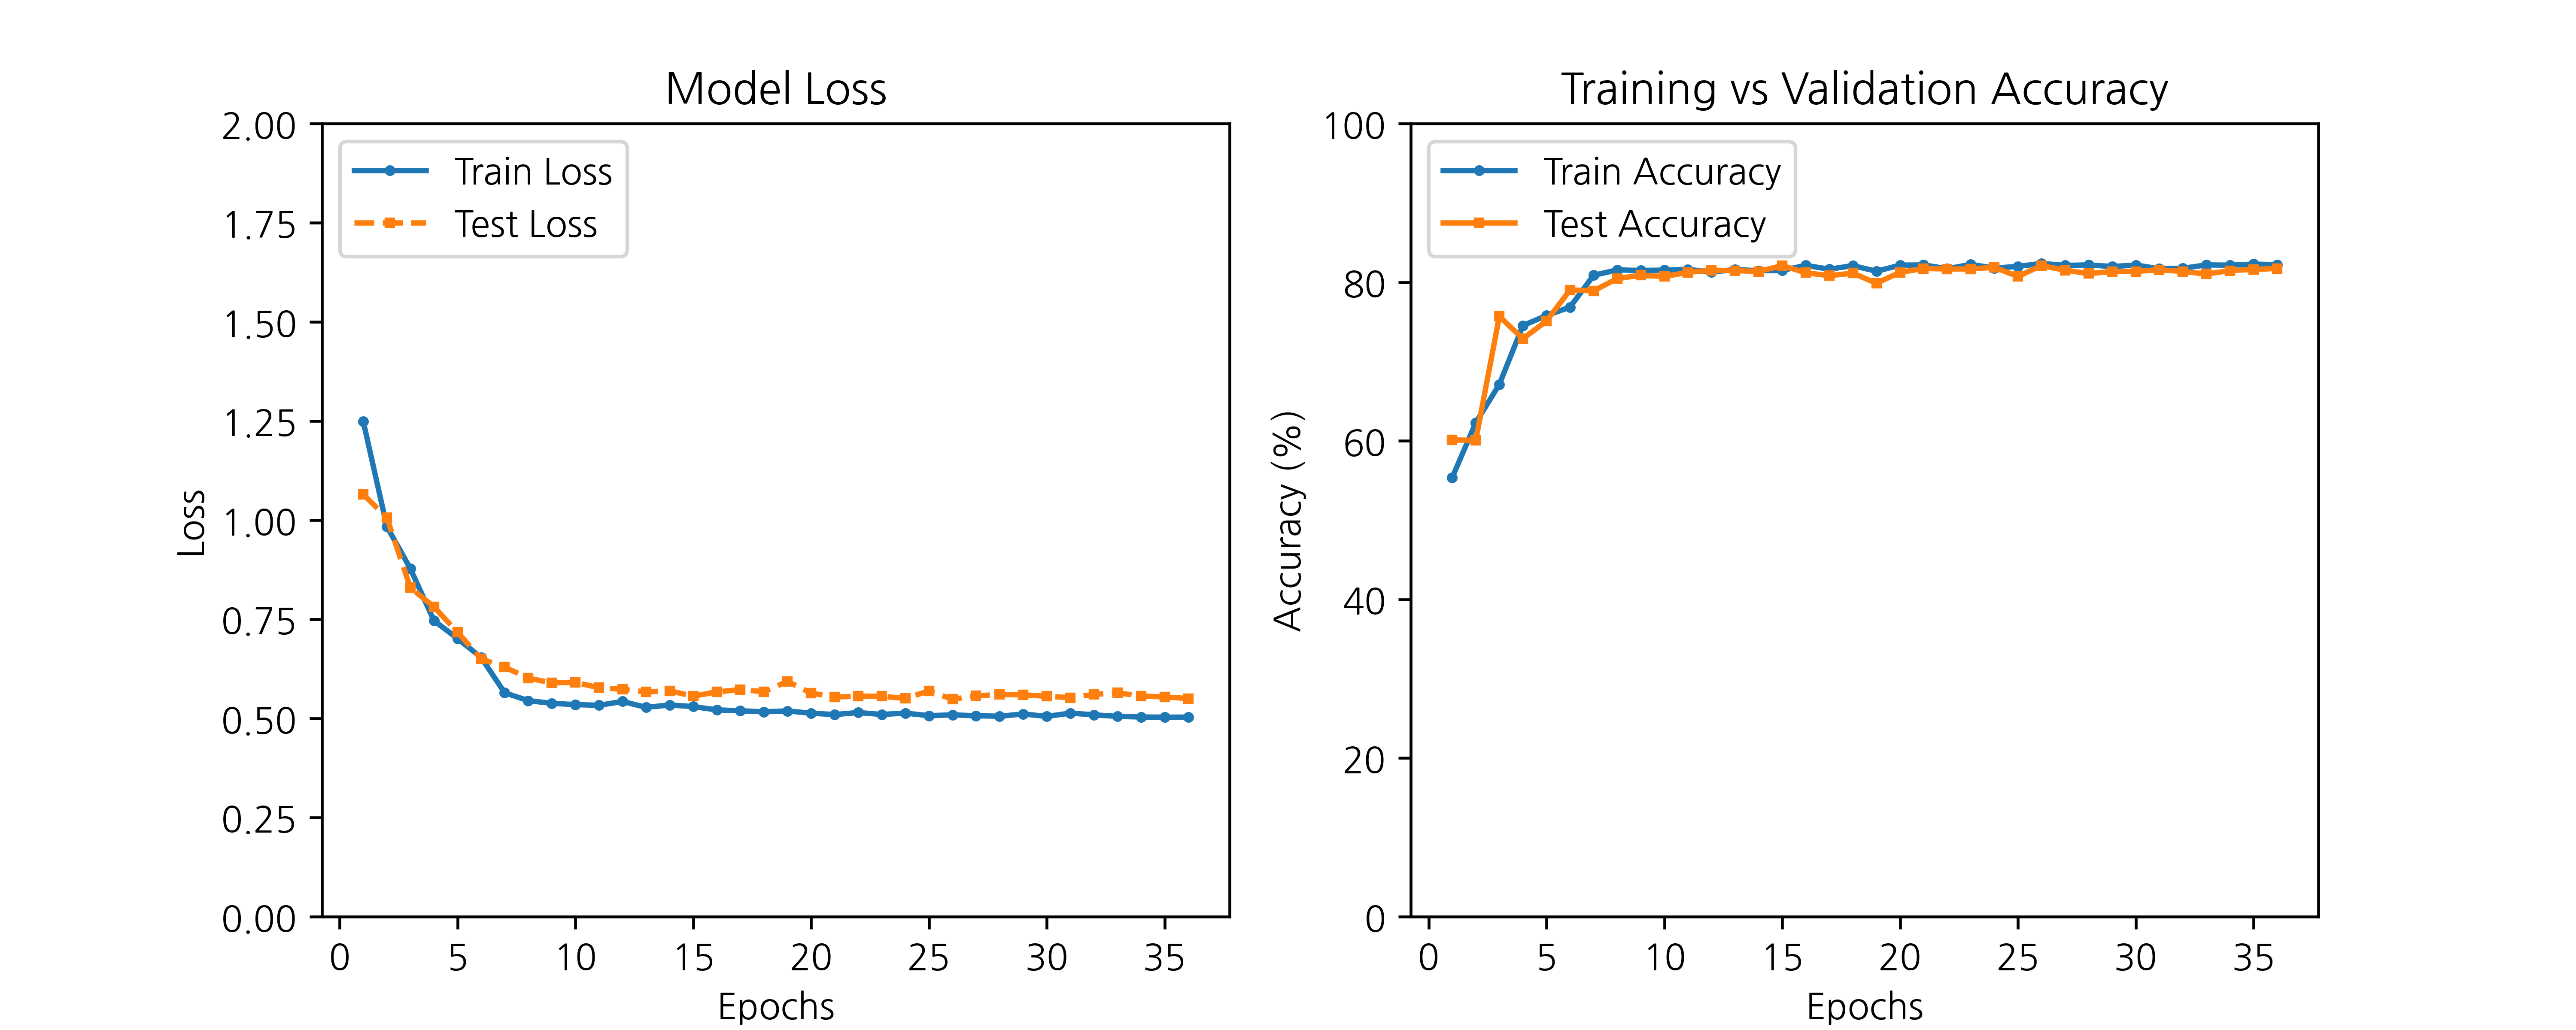

The file beside this chart, header and first rows:
epoch, train_loss, train_accuracy, test_loss, test_accuracy
1, 1.249, 55.36, 1.065, 60.12
2, 0.9842, 62.28, 1.006, 60.06
3, 0.8776, 67.12, 0.8298, 75.69
4, 0.7464, 74.53, 0.7813, 72.88
5, 0.7015, 75.8, 0.7174, 75.11
6, 0.6538, 76.86, 0.6505, 79.03
7, 0.5646, 80.87, 0.6294, 78.92
8, 0.5448, 81.56, 0.6016, 80.46
9, 0.5381, 81.48, 0.5896, 80.88
10, 0.5349, 81.53, 0.5908, 80.72
11, 0.5331, 81.63, 0.5775, 81.25
12, 0.5428, 81.26, 0.5735, 81.51
13, 0.5279, 81.61, 0.5669, 81.46
14, 0.5338, 81.44, 0.5696, 81.36
15, 0.5299, 81.5, 0.5561, 82.1
16, 0.5215, 82.12, 0.5669, 81.2
17, 0.5193, 81.64, 0.5726, 80.83
18, 0.5167, 82.09, 0.5674, 81.14
19, 0.5189, 81.38, 0.5934, 79.87
20, 0.5131, 82.15, 0.5638, 81.25
21, 0.5098, 82.18, 0.5541, 81.73
22, 0.5147, 81.7, 0.556, 81.67
23, 0.51, 82.24, 0.5561, 81.67
24, 0.5133, 81.79, 0.5504, 81.89
25, 0.5069, 81.99, 0.5693, 80.72
26, 0.509, 82.37, 0.5484, 82.1
27, 0.5067, 82.12, 0.5571, 81.51
28, 0.5056, 82.18, 0.5602, 81.09
29, 0.5112, 81.98, 0.5595, 81.36
30, 0.5051, 82.17, 0.556, 81.36
31, 0.5134, 81.7, 0.5523, 81.57
32, 0.5091, 81.76, 0.5605, 81.36
33, 0.5051, 82.18, 0.5647, 81.04
34, 0.5037, 82.15, 0.5565, 81.46
35, 0.5031, 82.28, 0.5542, 81.62
